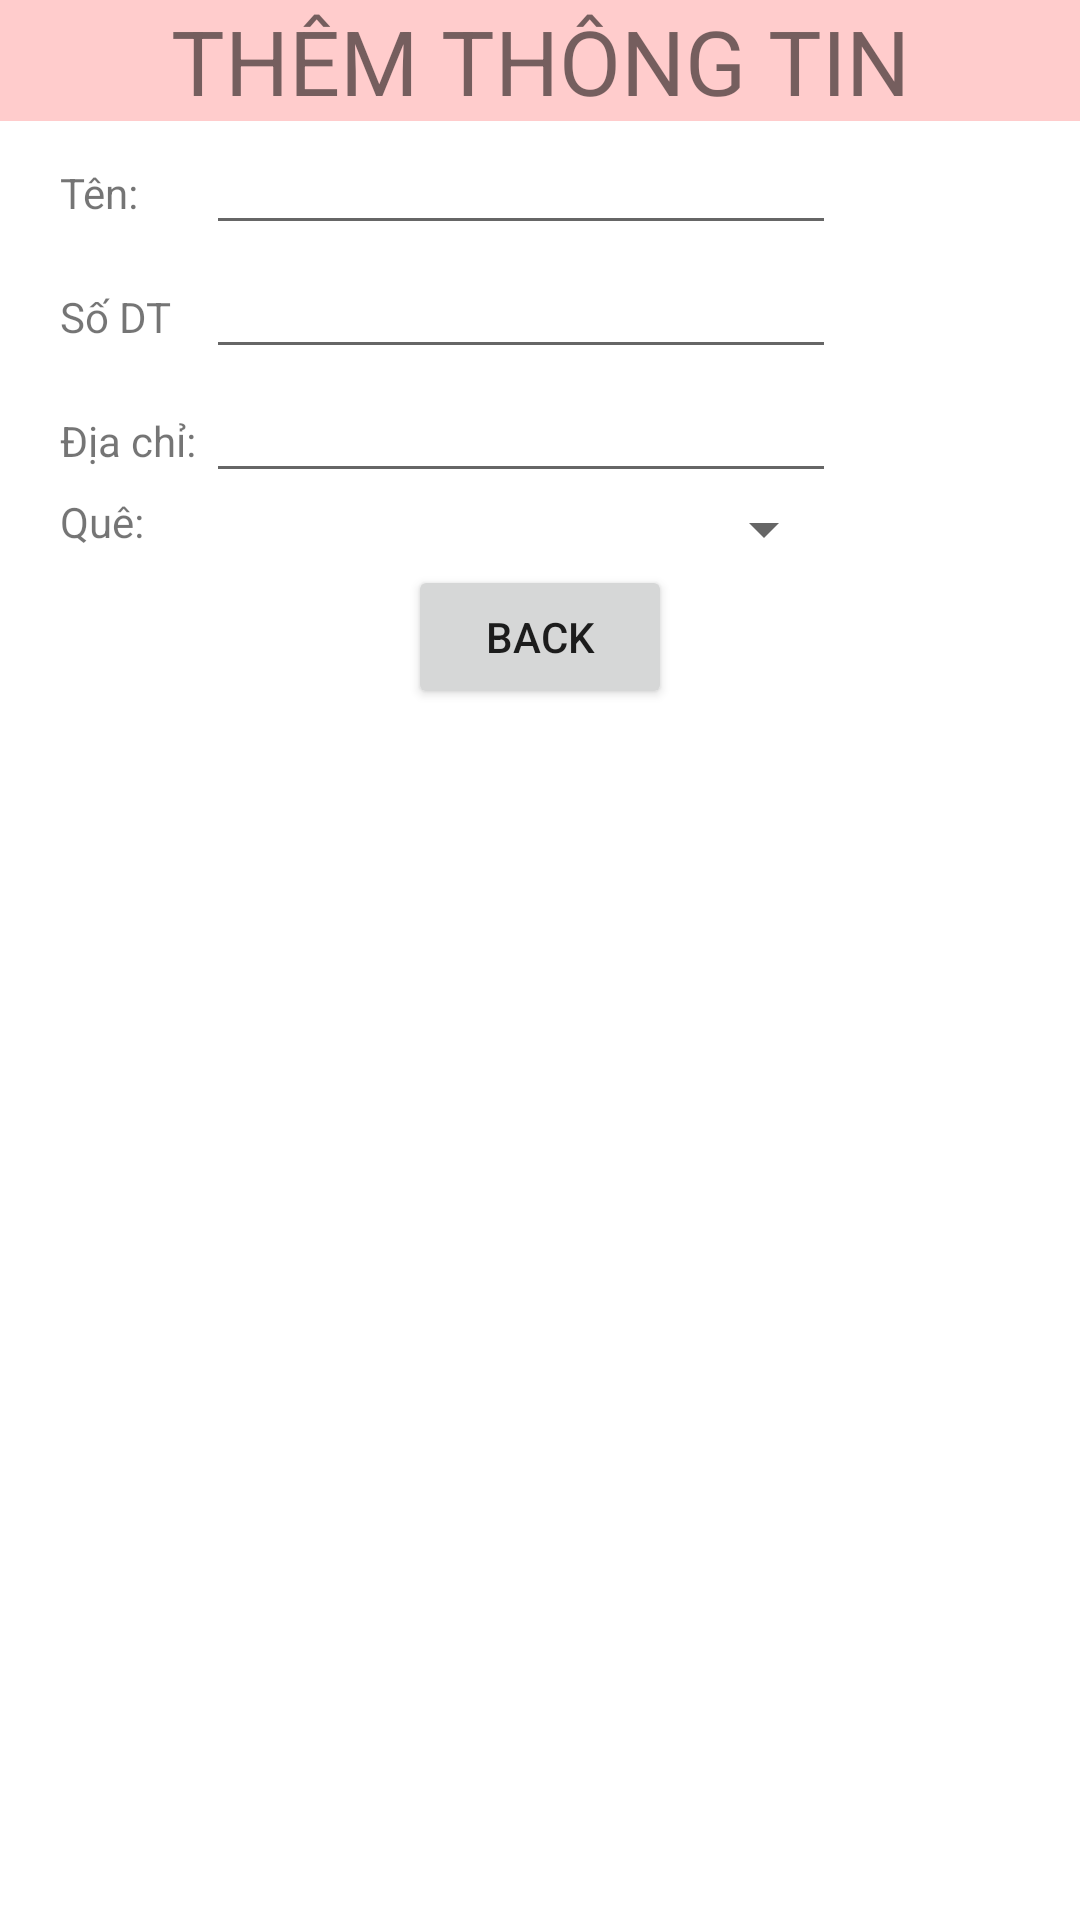

Here is an Android app screen rendered from its layout file. Give the layout XML and the strings, colors and styles it references.
<!-- AndroidManifest.xml: application theme Theme.TKUDDDBT -->
<!-- res/layout/activity_insert_thong_tin.xml -->
<?xml version="1.0" encoding="utf-8"?>
<RelativeLayout xmlns:android="http://schemas.android.com/apk/res/android"
    xmlns:app="http://schemas.android.com/apk/res-auto"
    xmlns:tools="http://schemas.android.com/tools"
    android:layout_width="match_parent"
    android:layout_height="match_parent"
    tools:context=".MainActivity">

    <TextView
        android:id="@+id/tvThongTin"
        android:layout_width="fill_parent"
        android:layout_height="wrap_content"
        android:background="#ffcc"
        android:gravity="center"
        android:text="THÊM THÔNG TIN"
        android:textSize="30sp" />

    <TableLayout
        android:layout_width="fill_parent"
        android:layout_height="wrap_content"
        android:layout_marginLeft="20dp"
        android:layout_marginRight="20dp"
        android:id="@+id/tablelayout"
        android:layout_below="@id/tvThongTin">
        <TableRow
            android:id="@+id/tableRow1"
            android:layout_width="wrap_content"
            android:layout_height="wrap_content">
            <TextView
                android:id="@+id/tvInsertTen"
                android:layout_width="wrap_content"
                android:layout_height="wrap_content"
                android:text="Tên:  "/>
            <EditText
                android:id="@+id/txtInsertTen"
                android:layout_width="wrap_content"
                android:layout_height="wrap_content"
                android:ems="10"/>
        </TableRow>
        <TableRow
            android:id="@+id/tableRow2"
            android:layout_width="wrap_content"
            android:layout_height="wrap_content">
            <TextView
                android:id="@+id/tvInsterDiaChi"
                android:layout_width="wrap_content"
                android:layout_height="wrap_content"
                android:text="Số DT "/>
            <EditText
                android:id="@+id/txtInsertSoDT"
                android:layout_width="wrap_content"
                android:layout_height="wrap_content"
                android:ems="10"/>
        </TableRow>
        <TableRow
            android:id="@+id/tableRow3"
            android:layout_width="wrap_content"
            android:layout_height="wrap_content">
            <TextView
                android:id="@+id/tvInsertSoDT"
                android:layout_width="wrap_content"
                android:layout_height="wrap_content"
                android:text="Địa chỉ: "/>
            <EditText
                android:id="@+id/txtInsertDiaChi"
                android:layout_width="wrap_content"
                android:layout_height="wrap_content"
                android:ems="10"/>
        </TableRow>
        <TableRow
            android:id="@+id/tableRow4"
            android:layout_width="wrap_content"
            android:layout_height="wrap_content">
            <TextView
                android:id="@+id/tvInsertQue"
                android:layout_width="wrap_content"
                android:layout_height="wrap_content"
                android:text="Quê: "/>
            <Spinner
                android:layout_width="wrap_content"
                android:layout_height="wrap_content"
                android:id="@+id/spInsertQueQuan"/>
        </TableRow>
    </TableLayout>

    <LinearLayout
        android:layout_width="fill_parent"
        android:layout_below="@+id/tablelayout"
        android:gravity="center"
        android:layout_height="wrap_content">
        <Button
            android:id="@+id/btnInsertBack"
            android:layout_width="wrap_content"
            android:layout_height="wrap_content"
            android:text="Back"/>
    </LinearLayout>
</RelativeLayout>
<!-- resources referenced by this layout -->
<resources>
  <style name="Theme.TKUDDDBT" parent="Theme.MaterialComponents.DayNight.DarkActionBar">
          
          <item name="colorPrimary">@color/purple_500</item>
          <item name="colorPrimaryVariant">@color/purple_700</item>
          <item name="colorOnPrimary">@color/white</item>
          
          <item name="colorSecondary">@color/teal_200</item>
          <item name="colorSecondaryVariant">@color/teal_700</item>
          <item name="colorOnSecondary">@color/black</item>
          
          <item name="android:statusBarColor" tools:targetApi="l">?attr/colorPrimaryVariant</item>
          
      </style>
  <!-- not gathered from this repository: default colours our renderer supplied (Android Studio template values) -->
  <color name="purple_500">#FF6200EE</color>
  <color name="purple_700">#FF3700B3</color>
  <color name="teal_200">#FF03DAC5</color>
  <color name="teal_700">#FF018786</color>
  <color name="black">#FF000000</color>
  <color name="white">#FFFFFFFF</color>
</resources>
